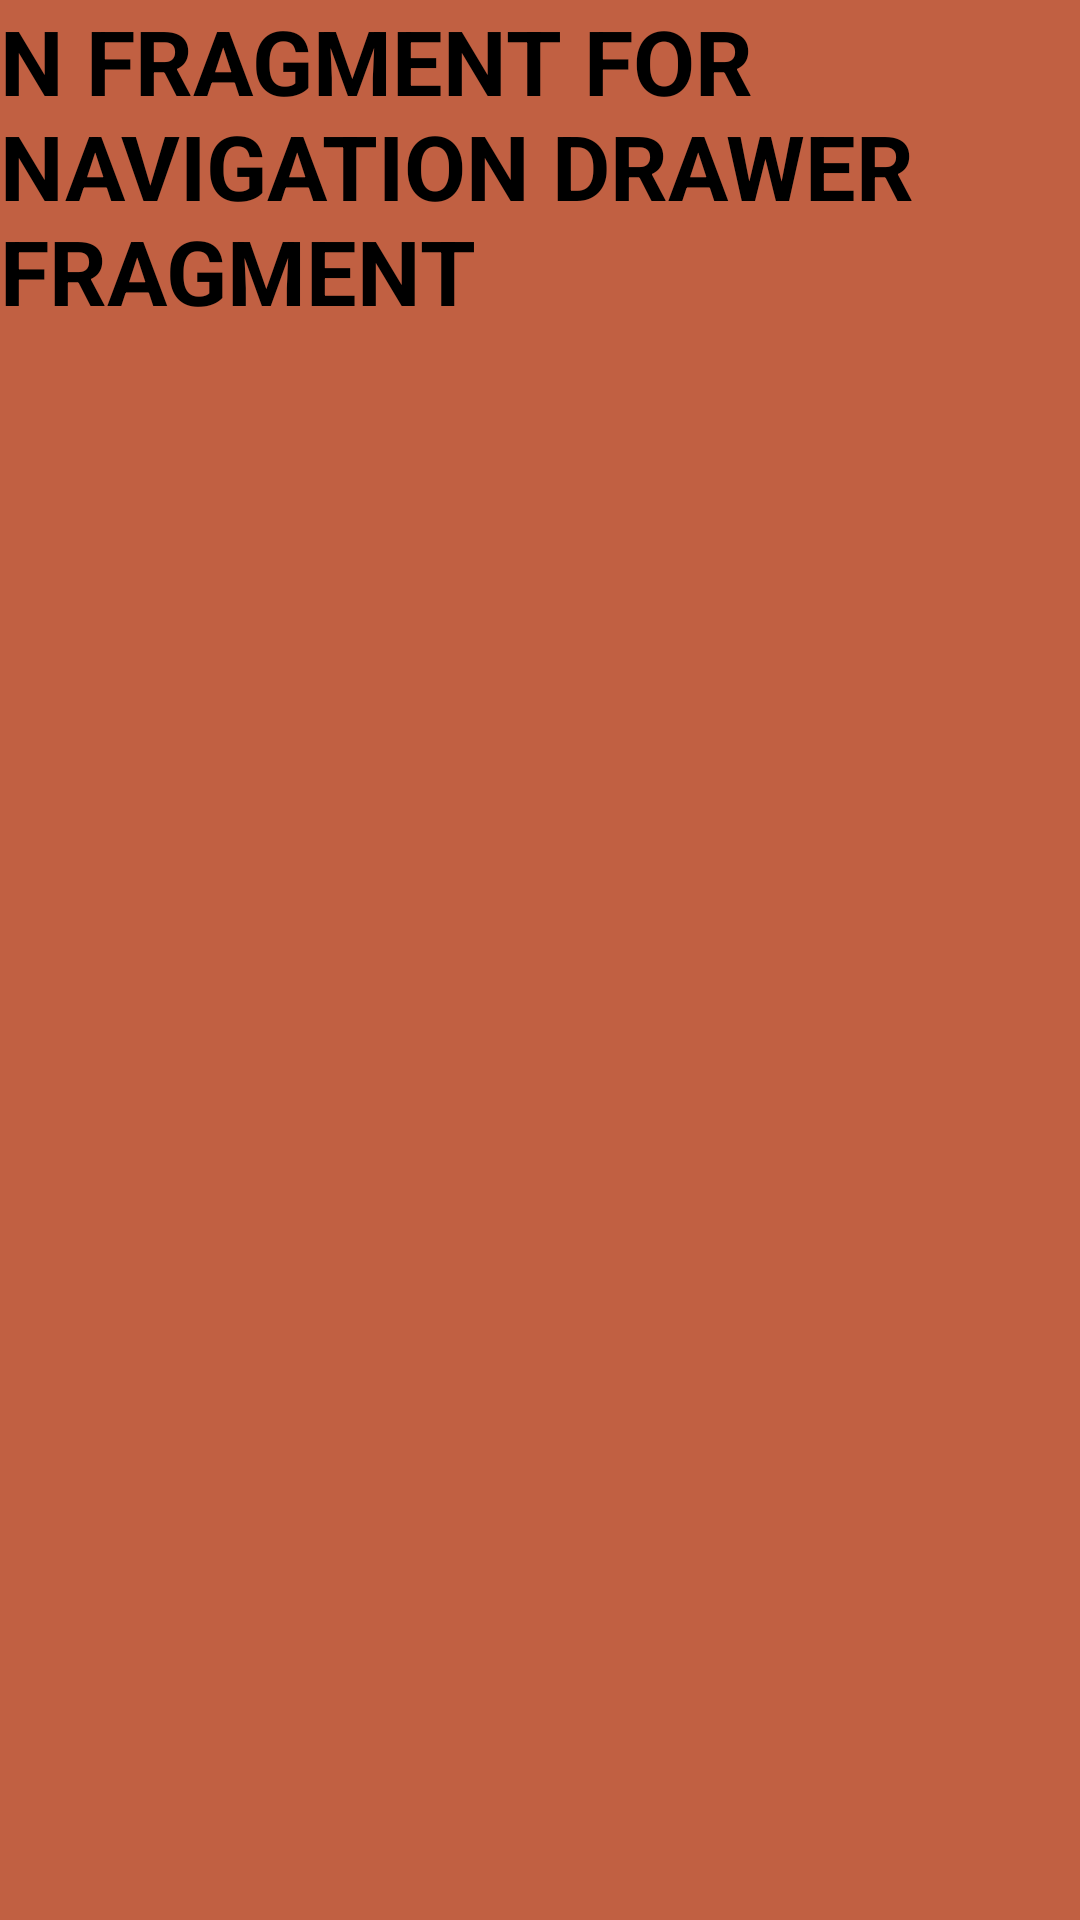

This screen was rendered from an Android layout file. Write that file and the resources it references.
<!-- AndroidManifest.xml: application theme Theme.Combo_app -->
<!-- res/layout/fragment_nnvdrawerfragment.xml -->
<?xml version="1.0" encoding="utf-8"?>
<FrameLayout xmlns:android="http://schemas.android.com/apk/res/android"
    xmlns:tools="http://schemas.android.com/tools"
    android:layout_width="match_parent"
    android:layout_height="match_parent"
    tools:context=".Nnvdrawerfragment"
    android:background="#C16042">

    
    <TextView
        android:layout_width="match_parent"
        android:layout_height="match_parent"
        android:text="N FRAGMENT FOR NAVIGATION DRAWER FRAGMENT"
        android:textStyle="bold"
        android:textSize="30dp"
        android:textColor="#000000"/>

</FrameLayout>
<!-- resources referenced by this layout -->
<resources>
  <style name="Theme.Combo_app" parent="Theme.MaterialComponents.DayNight.NoActionBar">
          
          <item name="colorPrimary">@color/purple_500</item>
          <item name="colorPrimaryVariant">@color/purple_700</item>
          <item name="colorOnPrimary">@color/white</item>
          
          <item name="colorSecondary">@color/teal_200</item>
          <item name="colorSecondaryVariant">@color/teal_700</item>
          <item name="colorOnSecondary">@color/black</item>
          
          <item name="android:statusBarColor">?attr/colorPrimaryVariant</item>
          
      </style>
  <!-- not gathered from this repository: default colours our renderer supplied (Android Studio template values) -->
  <color name="purple_500">#FF6200EE</color>
  <color name="purple_700">#FF3700B3</color>
  <color name="teal_200">#FF03DAC5</color>
  <color name="teal_700">#FF018786</color>
  <color name="black">#FF000000</color>
  <color name="white">#FFFFFFFF</color>
</resources>
